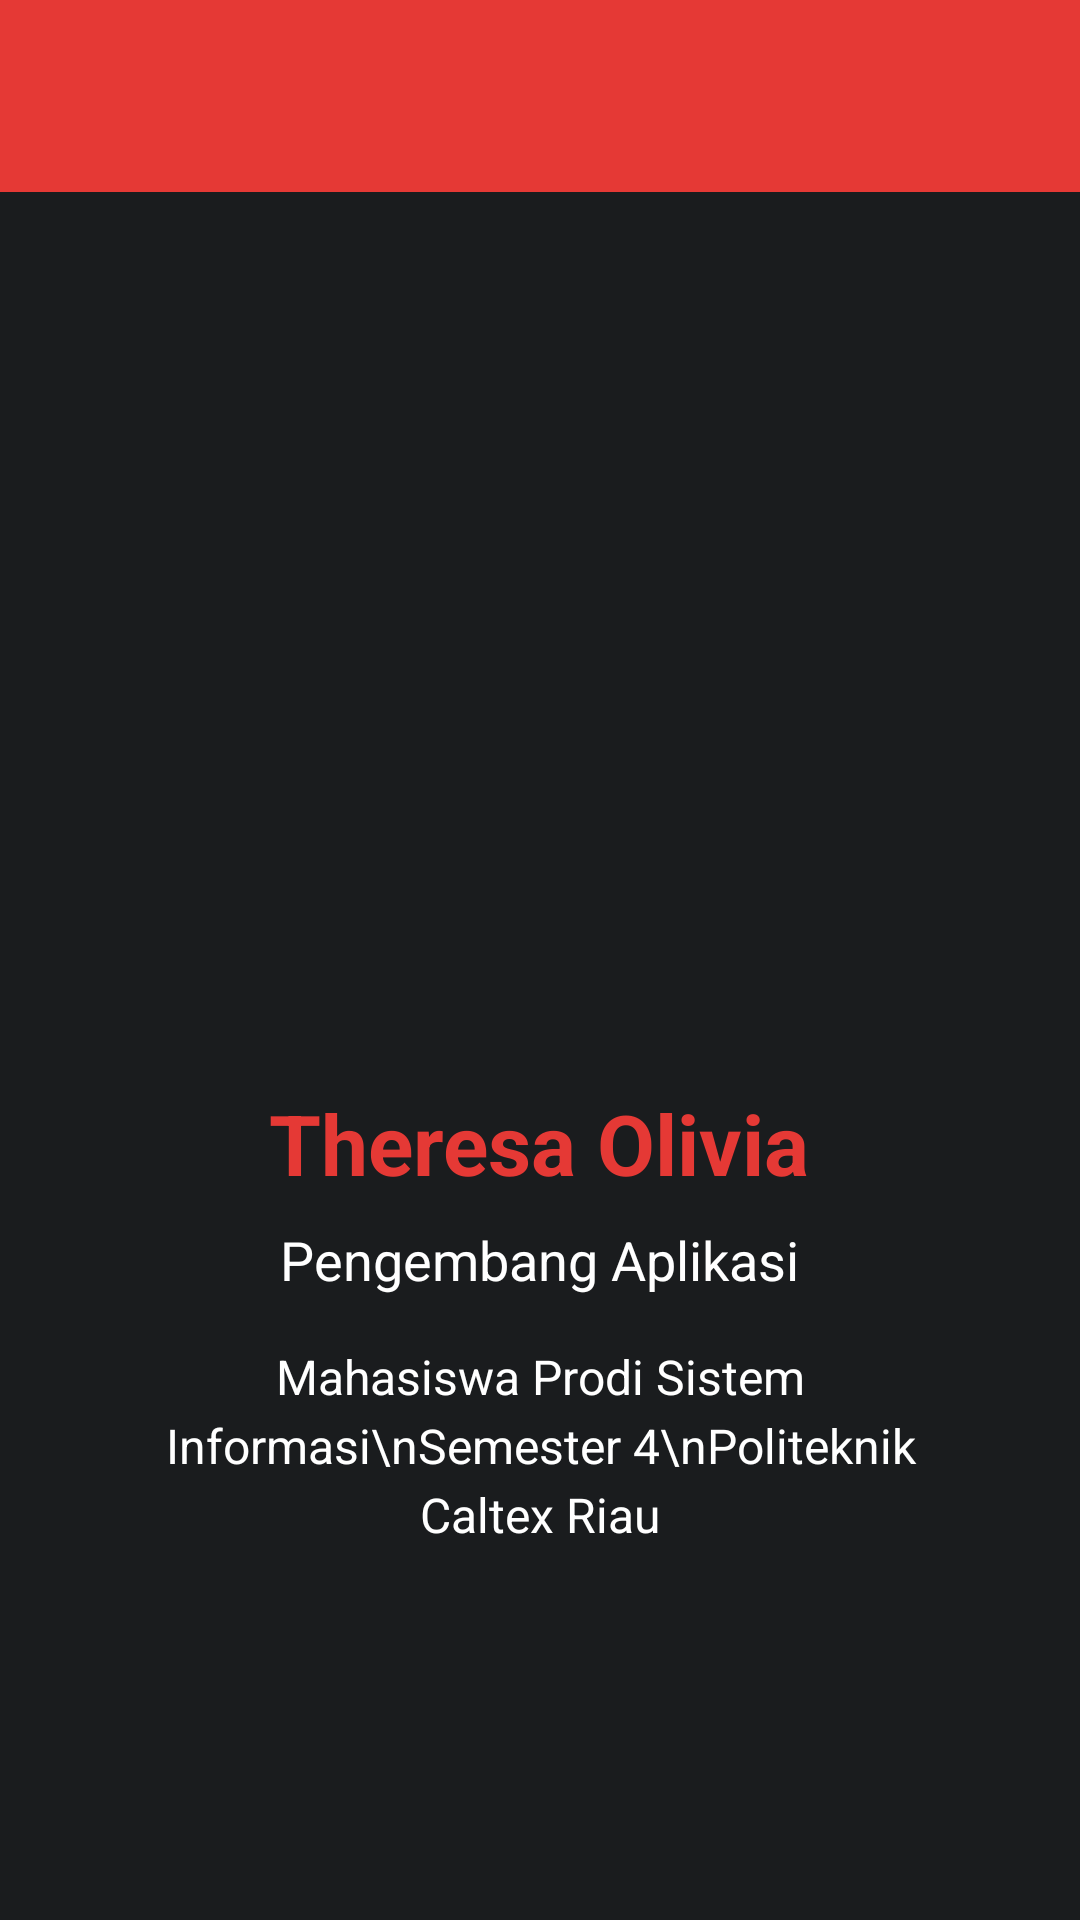

Layout XML and referenced resources for this Android screen:
<!-- AndroidManifest.xml: application theme Theme.Therehelp -->
<!-- res/layout/fragment_profile.xml -->
<?xml version="1.0" encoding="utf-8"?>
<LinearLayout xmlns:android="http://schemas.android.com/apk/res/android"
    xmlns:app="http://schemas.android.com/apk/res-auto"
    android:layout_width="match_parent"
    android:layout_height="match_parent"
    android:orientation="vertical"
    android:background="@color/bina_desa_dark_grey">

    <com.google.android.material.appbar.AppBarLayout
        android:layout_width="match_parent"
        android:layout_height="wrap_content">
        <androidx.appcompat.widget.Toolbar
            android:id="@+id/toolbar"
            android:layout_width="match_parent"
            android:layout_height="?attr/actionBarSize"
            android:background="@color/bina_desa_red"
            app:titleTextColor="@color/white" />
    </com.google.android.material.appbar.AppBarLayout>

    <LinearLayout
        android:layout_width="match_parent"
        android:layout_height="match_parent"
        android:orientation="vertical"
        android:gravity="center"
        android:padding="32dp">

        <ImageView
            android:id="@+id/imageView"
            android:layout_width="150dp"
            android:layout_height="150dp"
            android:src="@drawable/foto"
            android:scaleType="centerCrop"
            android:layout_marginBottom="24dp"/>

        <TextView
            android:layout_width="wrap_content"
            android:layout_height="wrap_content"
            android:text="Theresa Olivia"
            android:textColor="@color/bina_desa_red"
            android:textSize="28sp"
            android:textStyle="bold"
            android:layout_marginBottom="8dp"/>

        <TextView
            android:layout_width="wrap_content"
            android:layout_height="wrap_content"
            android:text="Pengembang Aplikasi"
            android:textColor="@color/white"
            android:textSize="18sp"
            android:layout_marginBottom="16dp"/>

        <TextView
            android:layout_width="wrap_content"
            android:layout_height="wrap_content"
            android:text="Mahasiswa Prodi Sistem Informasi\nSemester 4\nPoliteknik Caltex Riau"
            android:textColor="@color/text_white"
            android:textSize="16sp"
            android:textAlignment="center"
            android:lineSpacingExtra="4dp"/>
    </LinearLayout>
</LinearLayout>
<!-- resources referenced by this layout -->
<resources>
  <color name="bina_desa_dark_grey">#1A1C1E</color>
  <color name="bina_desa_red">#E53935</color>
  <color name="text_white">#FFFFFF</color>
  <color name="white">#FFFFFFFF</color>
  <style name="Theme.Therehelp" parent="Base.Theme.Therehelp" />
  <style name="Base.Theme.Therehelp" parent="Theme.Material3.DayNight.NoActionBar">
          
          
      </style>
</resources>
